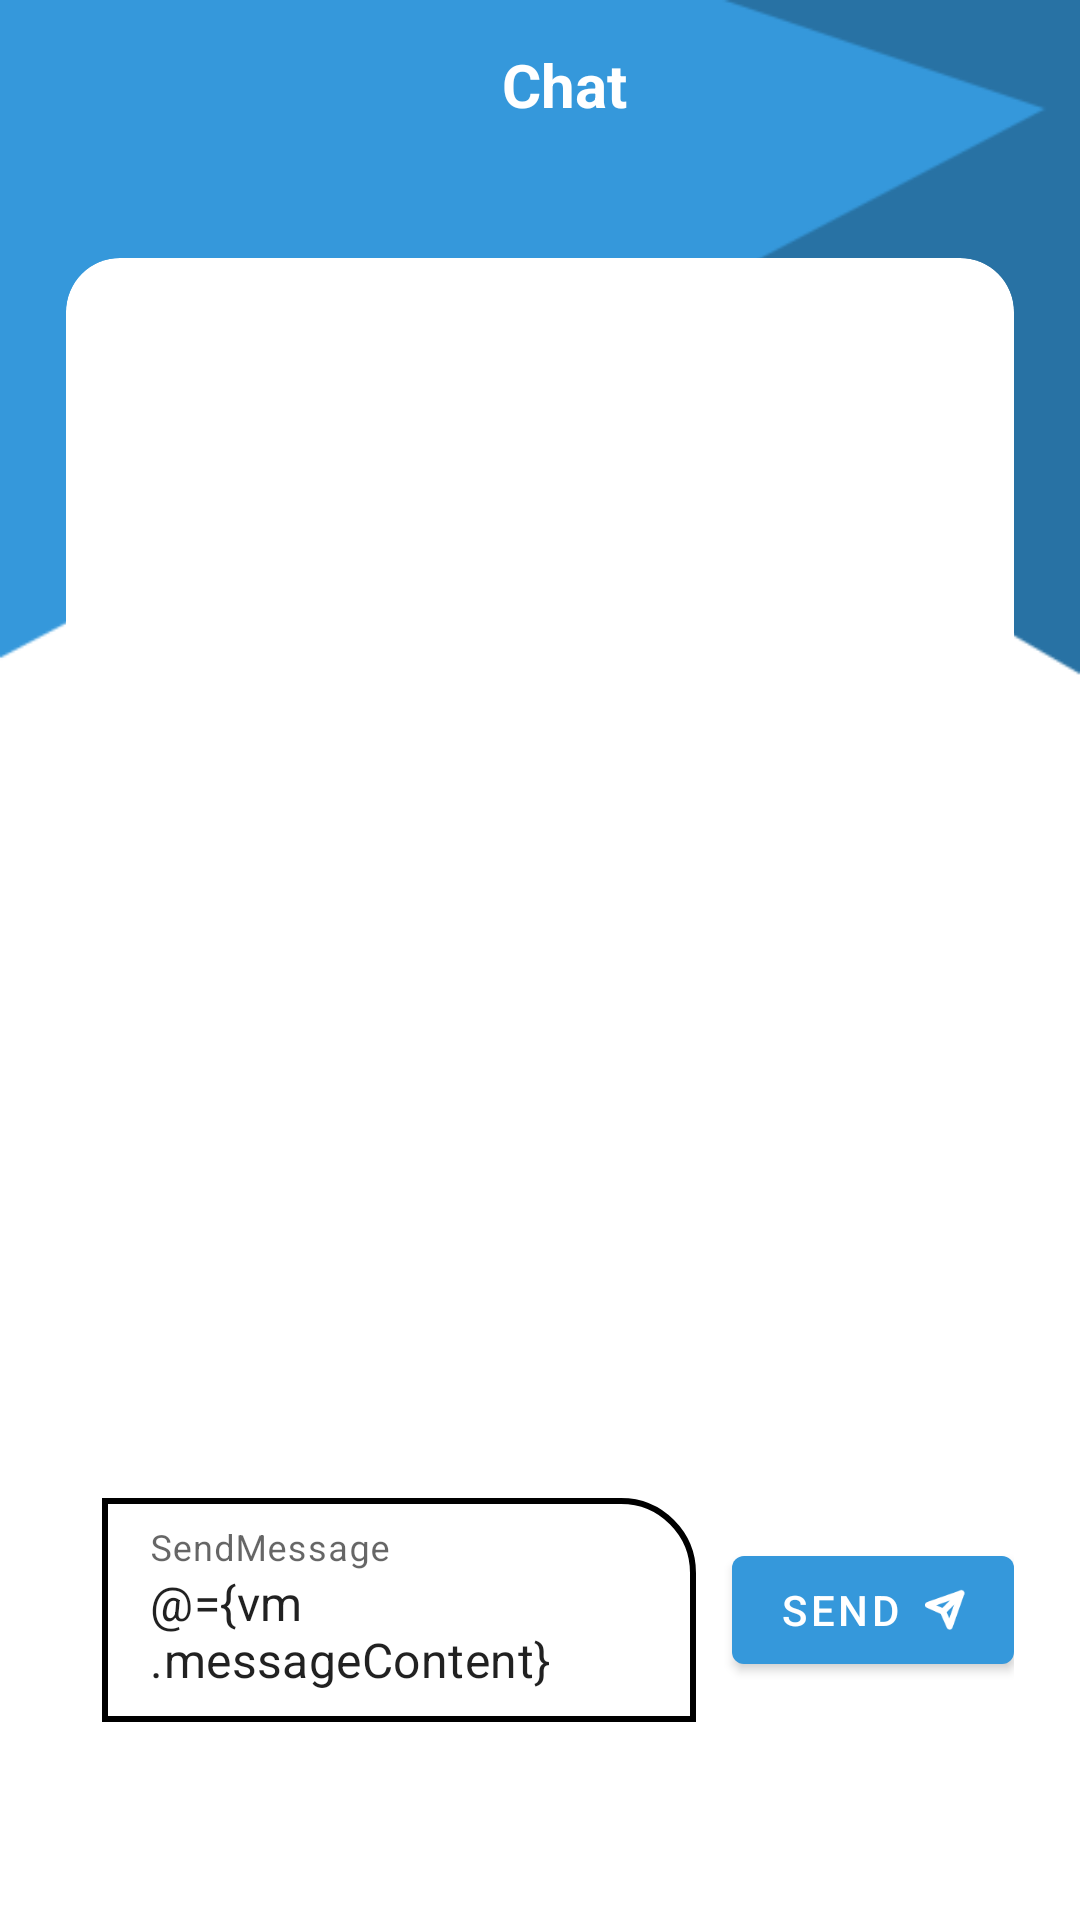

Produce the Android XML layout that renders to this screen, including the resource entries it uses.
<!-- AndroidManifest.xml: activity theme Theme.Chat_C36.NoActionBar -->
<!-- res/layout/activity_chat.xml -->
<?xml version="1.0" encoding="utf-8"?>
<layout xmlns:android="http://schemas.android.com/apk/res/android"
    xmlns:app="http://schemas.android.com/apk/res-auto"
    xmlns:tools="http://schemas.android.com/tools">

    <data>
   <variable
       name="vm"
       type="com.route.chat_c36.ui.chat_activity.ChatViewModel" />
    </data>

    <androidx.constraintlayout.widget.ConstraintLayout
        android:layout_width="match_parent"
        android:layout_height="match_parent"
        tools:context=".ui.chat_activity.ChatActivity"
        android:background="@drawable/pattern">

        <com.google.android.material.appbar.AppBarLayout
            android:id="@+id/appBar"
            app:layout_constraintTop_toTopOf="parent"
            android:layout_width="match_parent"
            android:layout_height="wrap_content"
            android:background="@color/transparent"
            app:elevation="0dp">

            <androidx.appcompat.widget.Toolbar
                android:id="@+id/toolbar"
                android:layout_width="match_parent"
                android:layout_height="?attr/actionBarSize"
                app:popupTheme="@style/Theme.Chat_C36.PopupOverlay">

                <androidx.constraintlayout.widget.ConstraintLayout
                    android:layout_width="match_parent"
                    android:layout_height="match_parent">

                    <TextView
                        android:layout_width="wrap_content"
                        android:layout_height="wrap_content"
                        android:text="Chat"
                        android:textColor="@color/white"
                        android:textSize="20sp"
                        android:textStyle="bold"
                        app:layout_constraintEnd_toEndOf="parent"
                        app:layout_constraintStart_toStartOf="parent"
                        app:layout_constraintTop_toTopOf="parent"
                        app:layout_constraintBottom_toBottomOf="parent" />

                </androidx.constraintlayout.widget.ConstraintLayout>
            </androidx.appcompat.widget.Toolbar>

        </com.google.android.material.appbar.AppBarLayout>
        <androidx.constraintlayout.widget.Guideline
            android:id="@+id/guideLine"
            android:layout_width="0dp"
            android:layout_height="1dp"
            android:orientation="horizontal"
            app:layout_constraintGuide_percent="0.1" />

        <androidx.cardview.widget.CardView
            android:layout_width="match_parent"
            android:layout_height="0dp"
            android:background="@color/white"
            app:layout_constraintTop_toBottomOf="@id/guideLine"
            app:layout_constraintBottom_toBottomOf="@id/secondGuideLine"
            android:layout_margin="22dp"
            app:cardCornerRadius="18dp"
            >

            <androidx.constraintlayout.widget.ConstraintLayout
                android:layout_width="match_parent"
                android:layout_height="match_parent">
                 <androidx.recyclerview.widget.RecyclerView
                     android:id= "@+id/messages_recyclerview"
                     android:layout_width="match_parent"
                     android:layout_height="0dp"
                     app:layout_constraintBottom_toTopOf="@id/message_ti"
                     />
                <com.google.android.material.textfield.TextInputLayout
                    android:id="@+id/message_ti"
                    android:layout_width="0dp"
                    android:layout_height="wrap_content"
                    app:layout_constraintBottom_toBottomOf="parent"
                    app:boxBackgroundColor="@color/transparent"
                    android:layout_margin="12dp"
                    app:layout_constraintEnd_toStartOf="@id/send_button"
                    app:layout_constraintStart_toStartOf="parent"

                    >
                    <EditText
                        android:layout_width="match_parent"
                        android:layout_height="wrap_content"
                        android:hint="SendMessage"
                        android:text="@={vm.messageContent}"
                        android:background="@drawable/send_message_ed_background"
                        />
                </com.google.android.material.textfield.TextInputLayout>
                <Button
                    android:id="@+id/send_button"
                    android:layout_width="wrap_content"
                    android:layout_height="wrap_content"
                    android:text="Send"
                    android:drawableEnd="@drawable/ic_send"
                    app:layout_constraintBottom_toBottomOf="@id/message_ti"
                    app:layout_constraintEnd_toEndOf="parent"
                    app:layout_constraintTop_toTopOf="@id/message_ti"
                    android:onClick="@{()->vm.sendMessage()}"
                    />
            </androidx.constraintlayout.widget.ConstraintLayout>
        </androidx.cardview.widget.CardView>
        <androidx.constraintlayout.widget.Guideline
            android:id="@+id/secondGuideLine"
            android:layout_width="0dp"
            android:layout_height="1dp"
            android:orientation="horizontal"
            app:layout_constraintGuide_percent="0.95" />
    </androidx.constraintlayout.widget.ConstraintLayout>
</layout>
<!-- resources referenced by this layout -->
<resources>
  <color name="transparent">#00FFFFFF</color>
  <color name="white">#FFFFFFFF</color>
  <!-- drawable ic_send: png bitmap (drawable-xxxhdpi, 1149 bytes) -->
  <!-- drawable pattern: png bitmap (drawable, 4762 bytes) -->
  <!-- drawable send_message_ed_background (drawable) -->
  <?xml version="1.0" encoding="utf-8"?>
  <shape xmlns:android="http://schemas.android.com/apk/res/android">
      <corners android:topRightRadius="24dp"/>
      <stroke android:width="2dp"
          android:color="#000000" />
  </shape>
  <style name="Theme.Chat_C36.PopupOverlay" parent="ThemeOverlay.AppCompat.Light" />
  <style name="Theme.Chat_C36.NoActionBar">
          <item name="windowActionBar">false</item>
          <item name="windowNoTitle">true</item>
      </style>
</resources>
